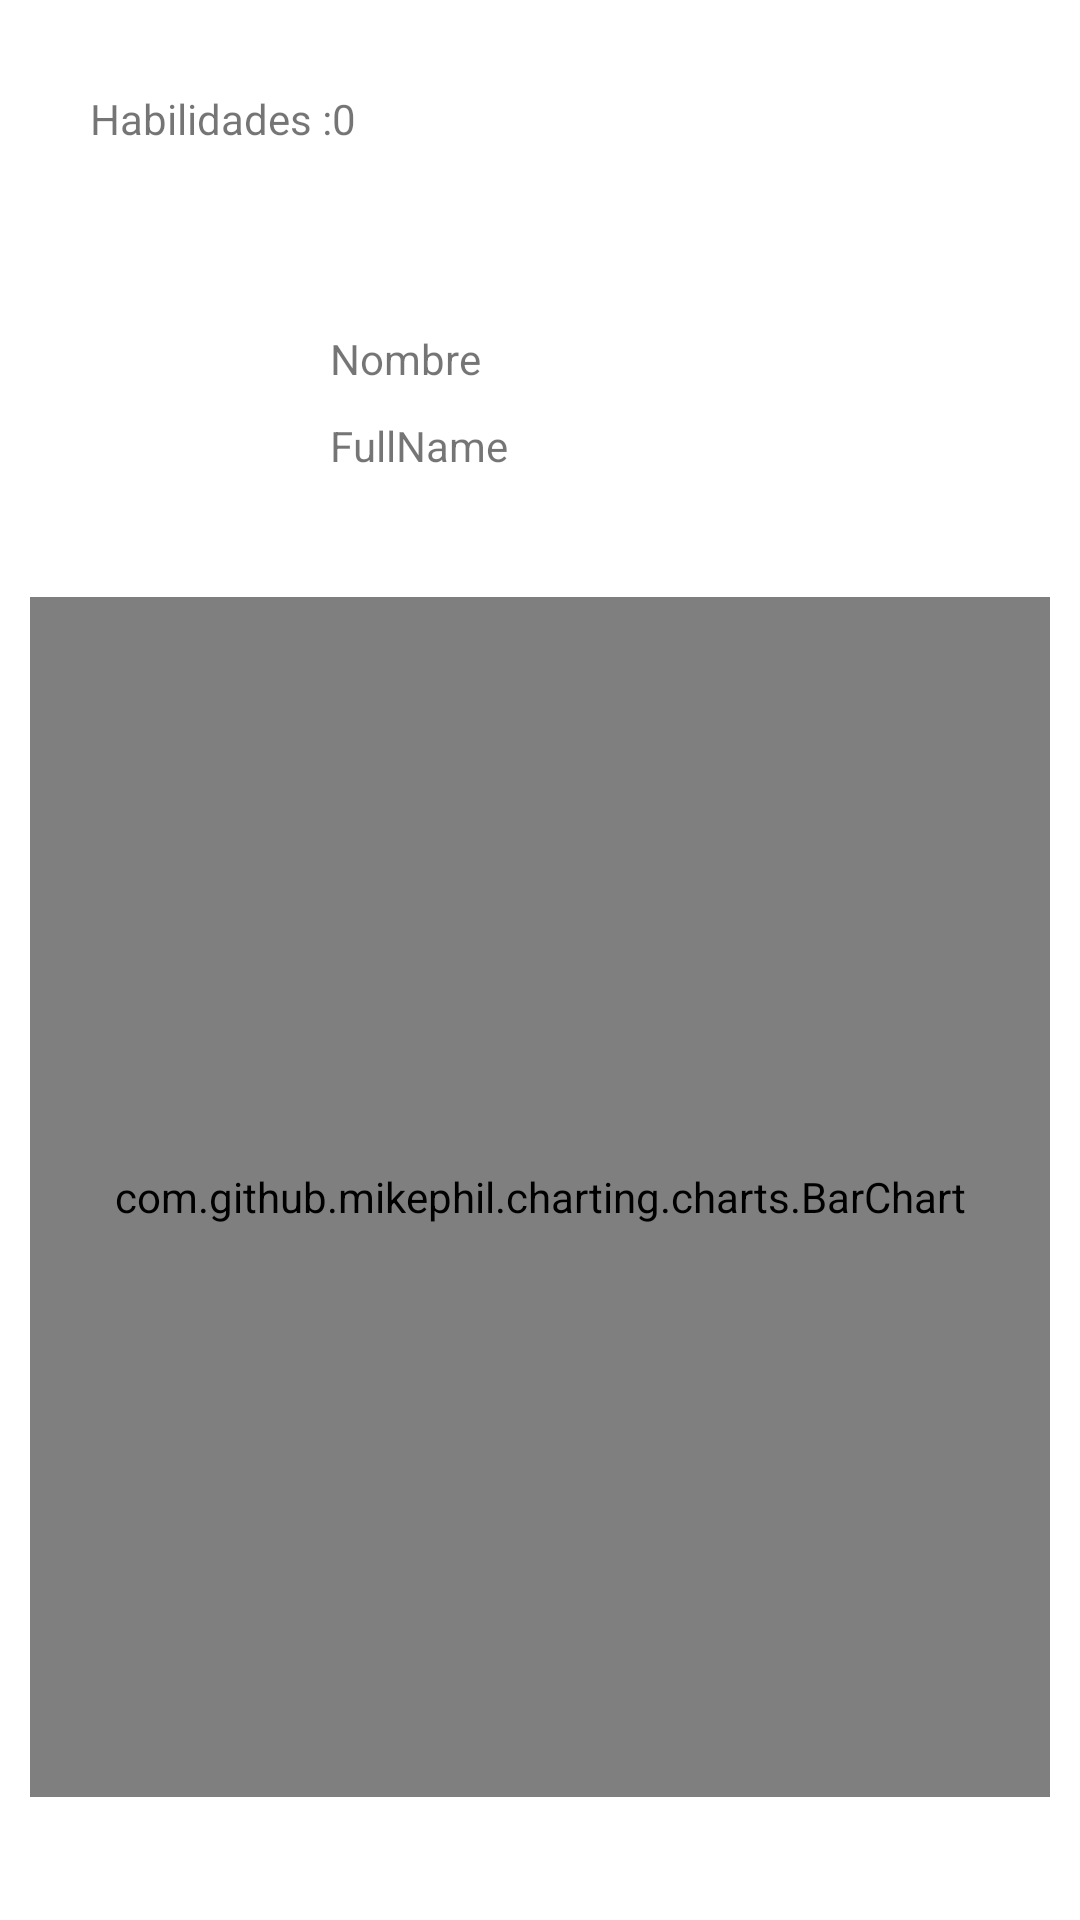

Android layout source for this screen:
<!-- AndroidManifest.xml: application theme Theme.EvaluacionPractica2 -->
<!-- res/layout/activity_habilidades.xml -->
<?xml version="1.0" encoding="utf-8"?>
<LinearLayout xmlns:android="http://schemas.android.com/apk/res/android"
    xmlns:app="http://schemas.android.com/apk/res-auto"
    xmlns:tools="http://schemas.android.com/tools"
    android:layout_width="match_parent"
    android:layout_height="match_parent"
    android:background="#FFFFFF"
    android:gravity="center"

    android:orientation="vertical"
    tools:context=".Habilidades">

    <TextView
        android:id="@+id/tvResultados"
        android:layout_width="match_parent"
        android:layout_height="wrap_content"
        android:text="Habilidades :0"
        android:layout_margin="30dp"
        />

    <LinearLayout
        android:layout_width="wrap_content"
        android:layout_height="wrap_content"
        android:background="#fff"
        android:orientation="horizontal"
        android:layout_gravity="left"
        android:gravity="center_vertical">

        <ImageView
            android:id="@+id/imvHeroe"
            android:layout_width="50dp"
            android:layout_height="50dp"
            android:layout_margin="30dp"
            />

        <LinearLayout
            android:layout_width="wrap_content"
            android:layout_height="wrap_content"
            android:background="#fff"
            android:orientation="vertical">

            <TextView
                android:id="@+id/tvName"
                android:layout_width="wrap_content"
                android:layout_height="wrap_content"
                android:text="Nombre"
                />

            <TextView
                android:id="@+id/tvFullName"
                android:layout_width="wrap_content"
                android:layout_height="wrap_content"
                android:text="FullName"
                android:layout_marginTop="10dp"
                />
        </LinearLayout>






    </LinearLayout>

    <LinearLayout
        android:layout_width="fill_parent"
        android:layout_height="fill_parent"
        android:orientation="vertical"
        android:padding="10dp"
        android:id="@+id/contenedor">
        <com.github.mikephil.charting.charts.BarChart
            android:id="@+id/barChart" android:layout_width="match_parent"
            android:layout_height="400dp">
        </com.github.mikephil.charting.charts.BarChart>

    </LinearLayout>



</LinearLayout>
<!-- resources referenced by this layout -->
<resources>
  <style name="Theme.EvaluacionPractica2" parent="Theme.MaterialComponents.DayNight.DarkActionBar">
          
          <item name="colorPrimary">@color/purple_500</item>
          <item name="colorPrimaryVariant">@color/purple_700</item>
          <item name="colorOnPrimary">@color/white</item>
          
          <item name="colorSecondary">@color/teal_200</item>
          <item name="colorSecondaryVariant">@color/teal_700</item>
          <item name="colorOnSecondary">@color/black</item>
          
          <item name="android:statusBarColor" tools:targetApi="l">?attr/colorPrimaryVariant</item>
          
      </style>
  <!-- not gathered from this repository: default colours our renderer supplied (Android Studio template values) -->
  <color name="purple_500">#FF6200EE</color>
  <color name="purple_700">#FF3700B3</color>
  <color name="teal_200">#FF03DAC5</color>
  <color name="teal_700">#FF018786</color>
  <color name="black">#FF000000</color>
  <color name="white">#FFFFFFFF</color>
</resources>
